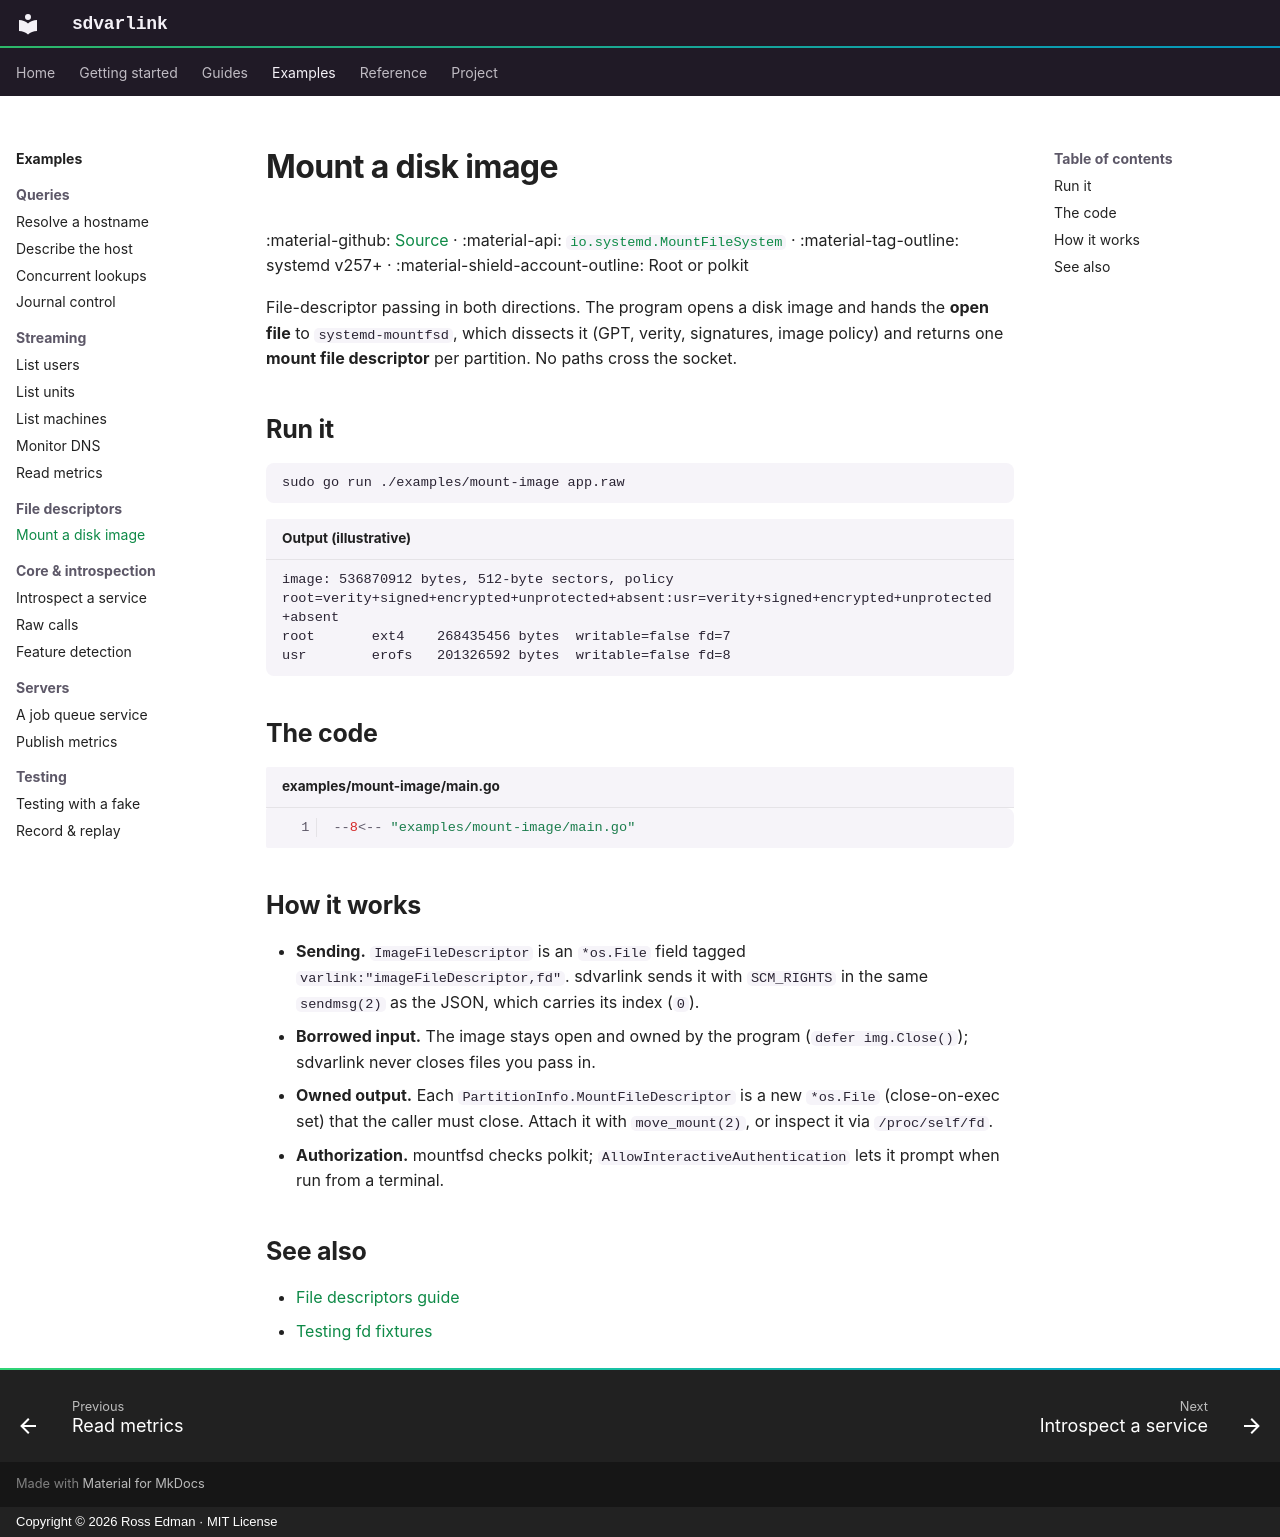

repository: rossedman/sdvarlink · page: examples/mount-image/index.html · generator: mkdocs · copyright: Copyright © 2026 Ross Edman · MIT License

---
description: Pass a disk image to systemd-mountfsd as a file descriptor and receive mount file descriptors back.
---

# Mount a disk image

:material-github: [Source](https://github.com/rossedman/sdvarlink/tree/main/examples/mount-image) · :material-api: [`io.systemd.MountFileSystem`](../reference/interfaces/mountfilesystem.md) · :material-tag-outline: systemd v257+ · :material-shield-account-outline: Root or polkit

File-descriptor passing in both directions. The program opens a disk image
and hands the **open file** to `systemd-mountfsd`, which dissects it (GPT,
verity, signatures, image policy) and returns one **mount file descriptor**
per partition. No paths cross the socket.

## Run it

```sh
sudo go run ./examples/mount-image app.raw
```

```text title="Output (illustrative)"
image: 536870912 bytes, 512-byte sectors, policy root=verity+signed+encrypted+unprotected+absent:usr=verity+signed+encrypted+unprotected+absent
root       ext4    268435456 bytes  writable=false fd=7
usr        erofs   201326592 bytes  writable=false fd=8
```

## The code

```go title="examples/mount-image/main.go" linenums="1" hl_lines="24 40 51 52"
--8<-- "examples/mount-image/main.go"
```

## How it works

- **Sending.** `ImageFileDescriptor` is an `*os.File` field tagged
  `varlink:"imageFileDescriptor,fd"`. sdvarlink sends it with `SCM_RIGHTS` in
  the same `sendmsg(2)` as the JSON, which carries its index (`0`).
- **Borrowed input.** The image stays open and owned by the program
  (`defer img.Close()`); sdvarlink never closes files you pass in.
- **Owned output.** Each `PartitionInfo.MountFileDescriptor` is a new
  `*os.File` (close-on-exec set) that the caller must close. Attach it with
  `move_mount(2)`, or inspect it via `/proc/self/fd`.
- **Authorization.** mountfsd checks polkit; `AllowInteractiveAuthentication`
  lets it prompt when run from a terminal.

## See also

- [File descriptors guide](../guides/file-descriptors.md)
- [Testing fd fixtures](../guides/testing.md#file-descriptor-fixtures)
